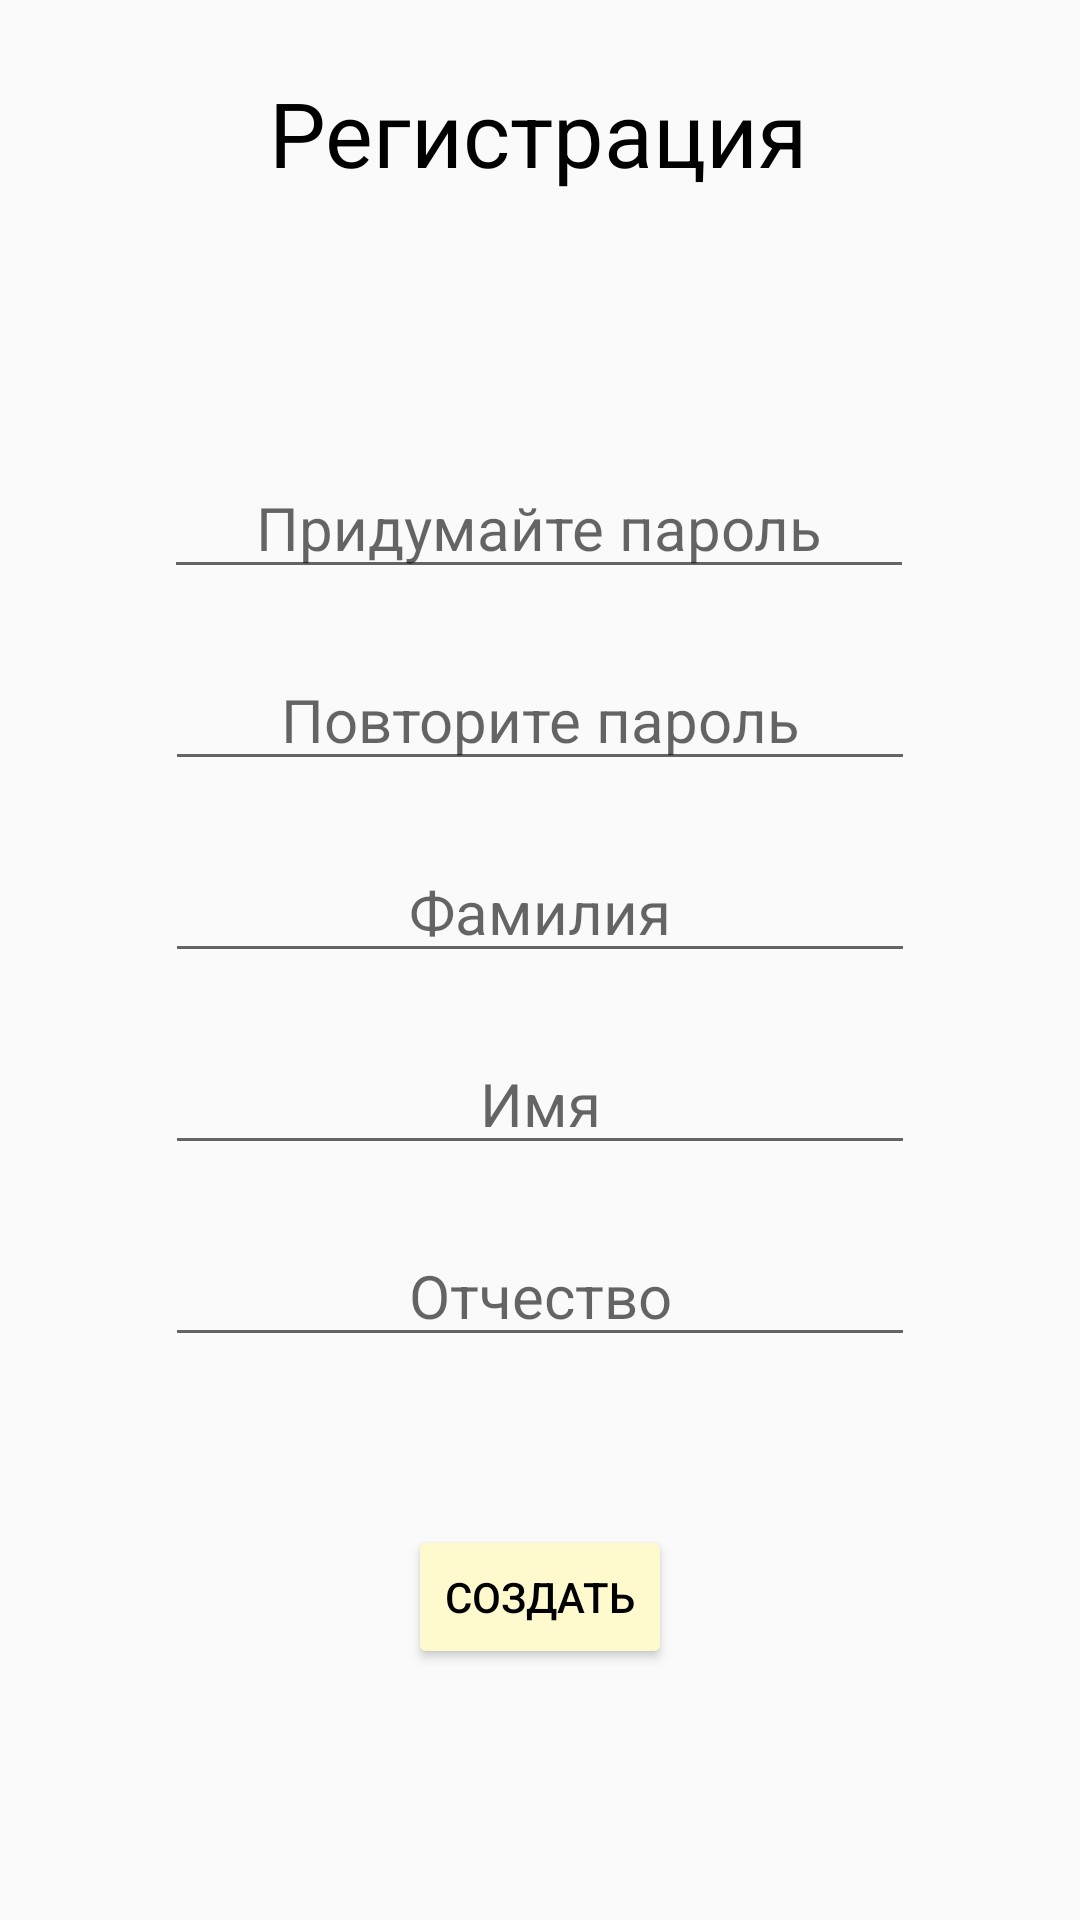

Here is an Android app screen rendered from its layout file. Give the layout XML and the strings, colors and styles it references.
<!-- AndroidManifest.xml: application theme MyTheme -->
<!-- res/layout/fragment_registration2.xml -->
<?xml version="1.0" encoding="utf-8"?>
<androidx.constraintlayout.widget.ConstraintLayout
    xmlns:android="http://schemas.android.com/apk/res/android"
    xmlns:app="http://schemas.android.com/apk/res-auto"
    xmlns:tools="http://schemas.android.com/tools"
    android:layout_width="match_parent"
    android:layout_height="match_parent"
    tools:context=".FragmentRegistration"
    >


    <TextView
        android:id="@+id/Registration"
        style="@style/MyTextStyle"
        android:layout_width="wrap_content"
        android:layout_height="wrap_content"
        android:layout_marginTop="24dp"
        android:text="@string/Registration_ru"
        android:textColor="@color/black"
        android:textSize="30sp"
        app:layout_constraintEnd_toEndOf="parent"
        app:layout_constraintHorizontal_bias="0.497"
        app:layout_constraintStart_toStartOf="parent"
        app:layout_constraintTop_toTopOf="parent" />

    <EditText
        android:id="@+id/CreatePassword"
        android:layout_width="250dp"
        android:layout_height="wrap_content"
        android:layout_marginTop="88dp"
        android:gravity="center"
        android:hint="@string/CreatePassword_ru"
        android:inputType="textPassword"
        android:maxLength="30"
        android:textSize="20sp"
        app:layout_constraintEnd_toEndOf="parent"
        app:layout_constraintHorizontal_bias="0.496"
        app:layout_constraintStart_toStartOf="parent"
        app:layout_constraintTop_toBottomOf="@id/Registration" />

    <EditText
        android:id="@+id/RepeatPassword"
        android:layout_width="250dp"
        android:layout_height="wrap_content"
        android:layout_marginTop="20dp"
        android:gravity="center"
        android:hint="@string/RepeatPassword_ru"
        android:inputType="textPassword"
        android:textSize="20sp"
        android:maxLength="30"
        app:layout_constraintEnd_toEndOf="parent"
        app:layout_constraintStart_toStartOf="parent"
        app:layout_constraintTop_toBottomOf="@id/CreatePassword"
        app:layout_constraintBottom_toTopOf="@id/Lastname"/>

    <EditText
        android:id="@+id/Lastname"
        android:layout_width="250dp"
        android:layout_height="wrap_content"
        android:layout_marginTop="20dp"
        android:gravity="center"
        android:hint="@string/Lastname_ru"
        android:inputType="textPersonName"
        android:textSize="20sp"
        android:maxLength="30"
        app:layout_constraintEnd_toEndOf="parent"
        app:layout_constraintStart_toStartOf="parent"
        app:layout_constraintTop_toBottomOf="@id/RepeatPassword"
        app:layout_constraintBottom_toTopOf="@id/Name"/>

    <EditText
        android:id="@+id/Name"
        android:layout_width="250dp"
        android:layout_height="wrap_content"
        android:layout_marginTop="20dp"
        android:gravity="center"
        android:hint="@string/Name_ru"
        android:inputType="textPersonName"
        android:textSize="20sp"
        android:maxLength="30"
        app:layout_constraintEnd_toEndOf="parent"
        app:layout_constraintStart_toStartOf="parent"
        app:layout_constraintTop_toBottomOf="@id/Lastname"
        app:layout_constraintBottom_toTopOf="@id/Patronymic"/>

    <EditText
        android:id="@+id/Patronymic"
        android:layout_width="250dp"
        android:layout_height="wrap_content"
        android:layout_marginTop="20dp"
        android:gravity="center"
        android:hint="@string/Patronymic_ru"
        android:inputType="textPersonName"
        android:textSize="20sp"
        android:maxLength="30"
        app:layout_constraintEnd_toEndOf="parent"
        app:layout_constraintStart_toStartOf="parent"
        app:layout_constraintTop_toBottomOf="@id/Name"/>

    

    <Button
        android:id="@+id/CreateButton"
        android:layout_width="wrap_content"
        android:layout_height="wrap_content"
        android:layout_marginTop="56dp"
        android:backgroundTint="@color/lightGoldenYellow"
        android:text="@string/Create_ru"
        android:textColor="@color/black"
        app:layout_constraintBottom_toBottomOf="parent"
        app:layout_constraintEnd_toEndOf="parent"
        app:layout_constraintStart_toStartOf="parent"
        app:layout_constraintTop_toBottomOf="@id/Patronymic"
        app:layout_constraintVertical_bias="0.0" />


</androidx.constraintlayout.widget.ConstraintLayout>
<!-- resources referenced by this layout -->
<resources>
  <color name="black">#FF000000</color>
  <color name="lightGoldenYellow">#FFFACD</color>
  <color name="white">#FFFFFFFF</color>
  <!-- drawable ic_calendar: png bitmap (drawable-v24, 50067 bytes) -->
  <string name="Birthdate_ru">Дата рождения</string>
  <string name="CreatePassword_ru">Придумайте пароль</string>
  <string name="Create_ru">Создать</string>
  <string name="Lastname_ru">Фамилия</string>
  <string name="Name_ru">Имя</string>
  <string name="Patronymic_ru">Отчество</string>
  <string name="Registration_ru">Регистрация</string>
  <string name="RepeatPassword_ru">Повторите пароль</string>
  <style name="MyTextStyle">
          <item name="android:textColor">@color/yellowBanana</item>
          <item name="fontFamily">@font/indigo_daisy</item>
      </style>
  <style name="MyTheme" parent="Theme.AppCompat.Light.NoActionBar">
          <item name="colorPrimary">@color/yellowBanana</item>
      </style>
  <color name="yellowBanana">#fdff72</color>
</resources>
